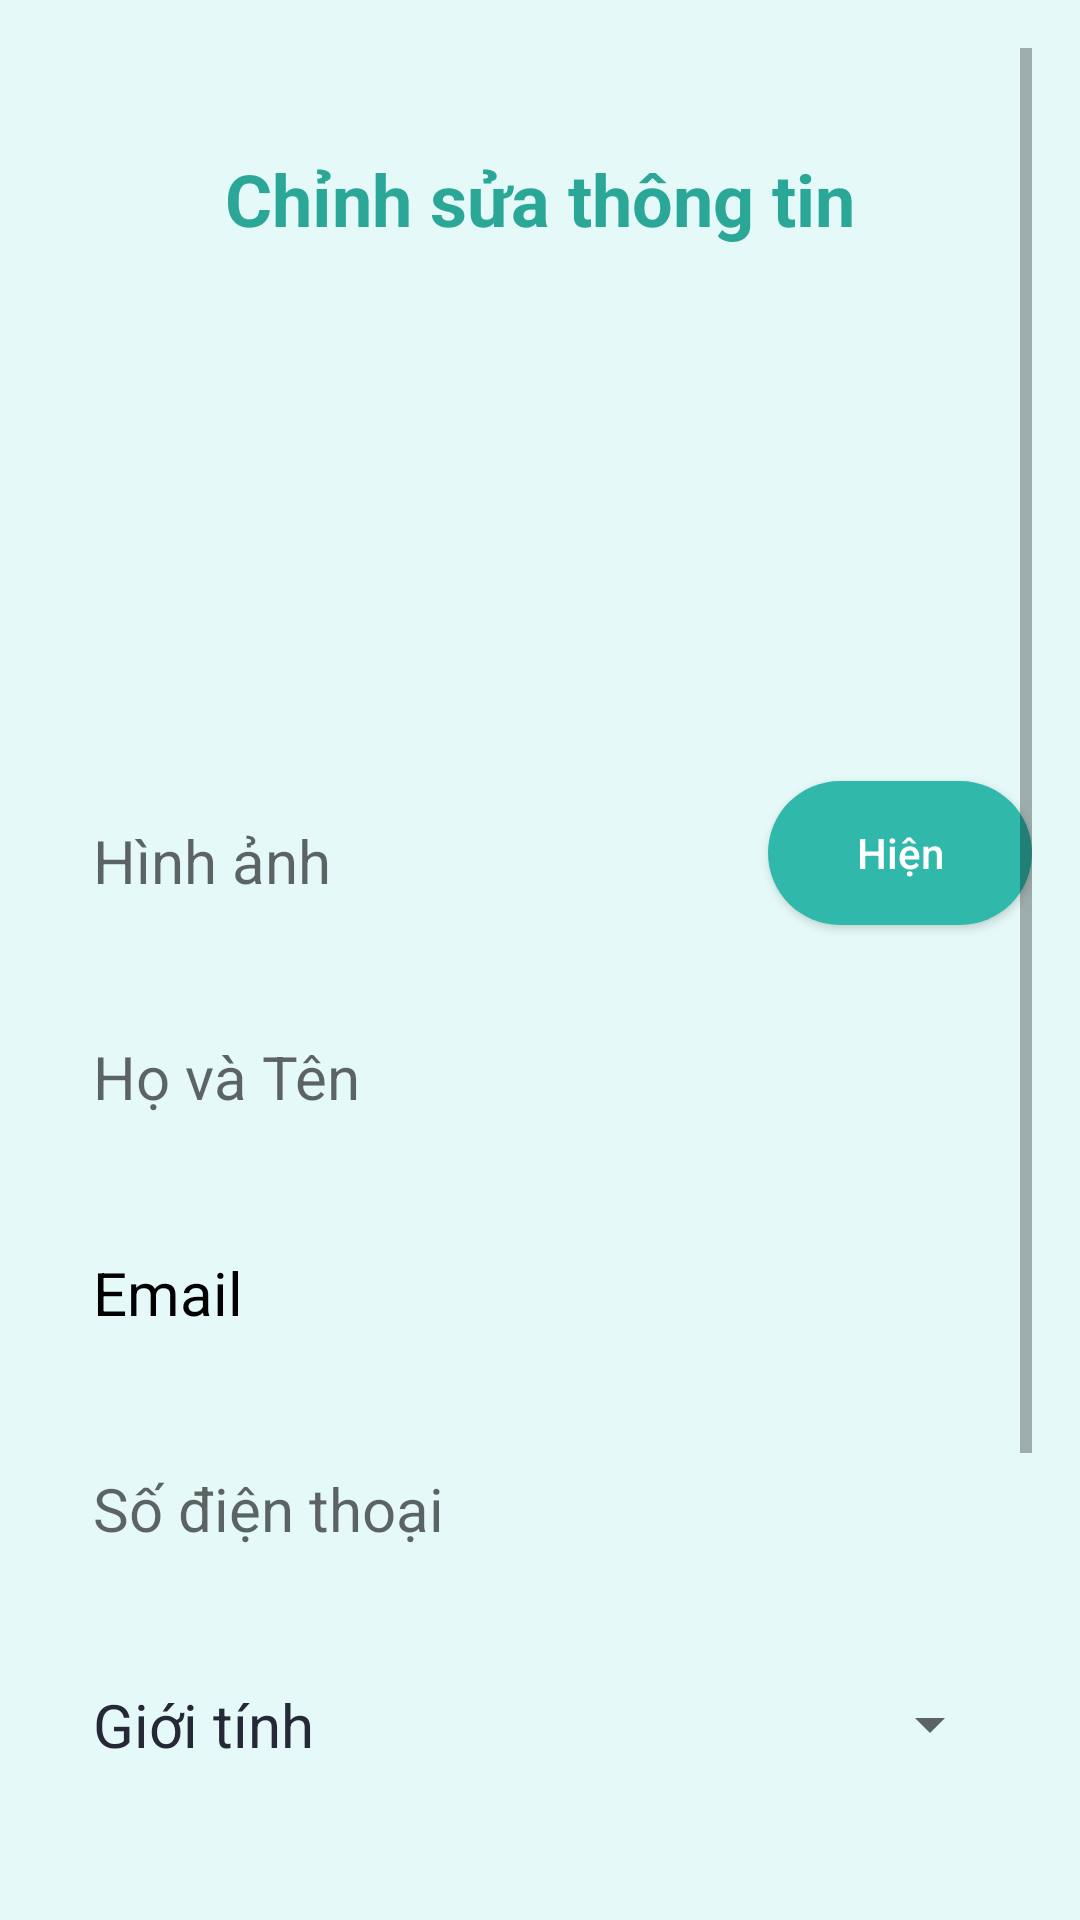

Write the Android layout XML for this screen, with the resource values it uses.
<!-- AndroidManifest.xml: application theme Theme.Ecommerce -->
<!-- res/layout/activity_edit_profile.xml -->
<?xml version="1.0" encoding="utf-8"?>
<LinearLayout xmlns:android="http://schemas.android.com/apk/res/android"
    xmlns:app="http://schemas.android.com/apk/res-auto"
    xmlns:tools="http://schemas.android.com/tools"
    android:layout_width="match_parent"
    android:layout_height="match_parent"
    android:padding="16dp"
    android:background="@color/primary_050"
    tools:context=".Activity.EditProductActivity">

    <ScrollView
        android:layout_width="match_parent"
        android:layout_height="wrap_content">

        <LinearLayout
            android:layout_width="match_parent"
            android:layout_height="wrap_content"
            android:orientation="vertical">

            <Space
                android:layout_width="match_parent"
                android:layout_height="24dp" />

            <TextView
                android:id="@+id/textView"
                android:layout_width="match_parent"
                android:layout_height="wrap_content"
                android:layout_margin="5dp"
                android:gravity="center"
                android:padding="5dp"
                android:text="Chỉnh sửa thông tin"
                android:textColor="@color/primary_700"
                android:textSize="24sp"
                android:textStyle="bold" />

            <ImageView
                android:id="@+id/edit_product_iv_image"
                android:layout_width="150dp"
                android:layout_height="150dp"
                android:layout_gravity="center"
                android:layout_margin="8dp"
                android:scaleType="centerCrop"
                android:src="@drawable/image_placeholder" />


            <LinearLayout
                android:layout_width="match_parent"
                android:layout_height="wrap_content">

                <EditText
                    android:id="@+id/edit_product_txt_image_url"
                    android:layout_width="wrap_content"
                    android:layout_height="wrap_content"
                    android:layout_margin="5dp"
                    android:layout_weight="1"
                    android:background="@drawable/bg_txt"
                    android:drawablePadding="10dp"
                    android:ems="10"
                    android:hint="Hình ảnh"
                    android:inputType="textPersonName"
                    android:padding="10dp"
                    android:textColor="@color/black"
                    android:textColorHighlight="#797183EA"
                    android:textColorLink="@color/mainColorLight"
                    android:textSize="20sp" />

                <Button
                    android:id="@+id/edit_product_btn_show_image"
                    android:layout_width="wrap_content"
                    android:layout_height="wrap_content"
                    android:background="@drawable/bg_btn_solid"
                    android:text="Hiện"
                    android:textAllCaps="false"
                    android:textColor="@color/white" />
            </LinearLayout>


            <Space
                android:layout_width="match_parent"
                android:layout_height="15dp" />

            <EditText
                android:id="@+id/edit_profile_fullname"
                android:layout_width="match_parent"
                android:layout_height="wrap_content"
                android:layout_margin="5dp"
                android:background="@drawable/bg_txt"
                android:drawablePadding="10dp"
                android:ems="10"
                android:hint="Họ và Tên"
                android:inputType="textPersonName"
                android:padding="10dp"
                android:textColor="@color/black"
                android:textColorHighlight="#797183EA"
                android:textColorLink="@color/mainColorLight"
                android:textSize="20sp" />

            <Space
                android:layout_width="match_parent"
                android:layout_height="15dp" />


            <TextView
                android:id="@+id/edit_profile_email"
                android:layout_width="match_parent"
                android:layout_height="wrap_content"
                android:layout_margin="5dp"
                android:background="@drawable/bg_txt"
                android:drawablePadding="10dp"
                android:ems="10"
                android:padding="10dp"
                android:text="Email"
                android:textColor="@color/black"
                android:textSize="20sp" />

            <Space
                android:layout_width="match_parent"
                android:layout_height="15dp" />

            <EditText
                android:id="@+id/edit_profile_phone"
                android:layout_width="match_parent"
                android:layout_height="wrap_content"
                android:layout_margin="5dp"
                android:background="@drawable/bg_txt"
                android:drawablePadding="10dp"
                android:ems="10"
                android:hint="Số điện thoại"
                android:inputType="textPersonName"
                android:padding="10dp"
                android:textColor="@color/black"
                android:textColorHighlight="#797183EA"
                android:textColorLink="@color/mainColorLight"
                android:textSize="20sp" />

            <Space
                android:layout_width="match_parent"
                android:layout_height="15dp" />

            <LinearLayout
                android:layout_width="match_parent"
                android:layout_height="wrap_content"
                android:layout_margin="5dp"
                android:background="@drawable/bg_txt"
                android:orientation="horizontal">

                <TextView
                    android:id="@+id/profile_tv_gender"
                    android:layout_width="wrap_content"
                    android:layout_height="wrap_content"
                    android:layout_margin="5dp"
                    android:padding="5dp"
                    android:text="Giới tính"
                    android:textColor="@color/neutral_900"
                    android:textSize="20sp" />

                <Spinner
                    android:id="@+id/profile_edt_gender"
                    android:layout_width="match_parent"
                    android:layout_height="match_parent"
                    android:layout_margin="5dp"
                    android:padding="5dp" />

            </LinearLayout>

            <Space
                android:layout_width="match_parent"
                android:layout_height="15dp" />


            <TextView
                android:id="@+id/profile_tv_username"
                android:layout_width="match_parent"
                android:layout_height="wrap_content"
                android:layout_margin="5dp"
                android:background="@drawable/bg_txt"
                android:drawablePadding="10dp"
                android:ems="10"
                android:padding="10dp"
                android:text="Username"
                android:textColor="@color/black"
                android:textSize="20sp" />

            <Space
                android:layout_width="match_parent"
                android:layout_height="15dp" />


            <EditText
                android:id="@+id/edit_profile_address"
                android:layout_width="match_parent"
                android:layout_height="wrap_content"
                android:layout_margin="5dp"
                android:background="@drawable/bg_txt"
                android:drawablePadding="10dp"
                android:ems="10"
                android:hint="Địa chỉ"
                android:padding="10dp"
                android:textColor="@color/black"
                android:textColorHighlight="#797183EA"
                android:textColorLink="@color/mainColorLight"
                android:textSize="20sp" />

            <Button
                android:id="@+id/edit_profile_btn_edit"
                android:layout_width="match_parent"
                android:layout_height="wrap_content"
                android:layout_margin="5dp"
                android:layout_weight="1"
                android:background="@drawable/bg_btn_solid"
                android:padding="5dp"
                android:text="Lưu thông tin"
                android:textAllCaps="false"
                android:textColor="@color/white"
                android:textSize="20sp" />

        </LinearLayout>
    </ScrollView>

</LinearLayout>
<!-- resources referenced by this layout -->
<resources>
  <color name="black">#FF000000</color>
  <color name="mainColorLight">#289688</color>
  <color name="neutral_900">#252937</color>
  <color name="primary_050">#E4F9F8</color>
  <color name="primary_700">#2BA798</color>
  <color name="white">#FFFFFFFF</color>
  <!-- drawable bg_btn_solid (drawable) -->
  <?xml version="1.0" encoding="utf-8"?>
  <shape xmlns:android="http://schemas.android.com/apk/res/android">
      <solid android:color="@color/primary_600"/>
      <corners android:radius="30dp"/>
  </shape>
  <style name="Theme.Ecommerce" parent="Theme.AppCompat.DayNight.DarkActionBar">
          
          
          <item name="colorPrimary">@color/primary_500</item>
          <item name="colorPrimaryVariant">@color/primary_500</item>
          <item name="colorOnPrimary">@color/white</item>
          
          <item name="colorSecondary">@color/teal_200</item>
          <item name="colorSecondaryVariant">@color/teal_700</item>
          <item name="colorOnSecondary">@color/black</item>
          
          <item name="android:statusBarColor" tools:targetApi="21">@color/primary_700</item>
          
      </style>
  <color name="primary_600">#30B9AB</color>
  <color name="primary_500">#35C8BA</color>
  <color name="teal_200">#FF03DAC5</color>
  <color name="teal_700">#FF018786</color>
</resources>
